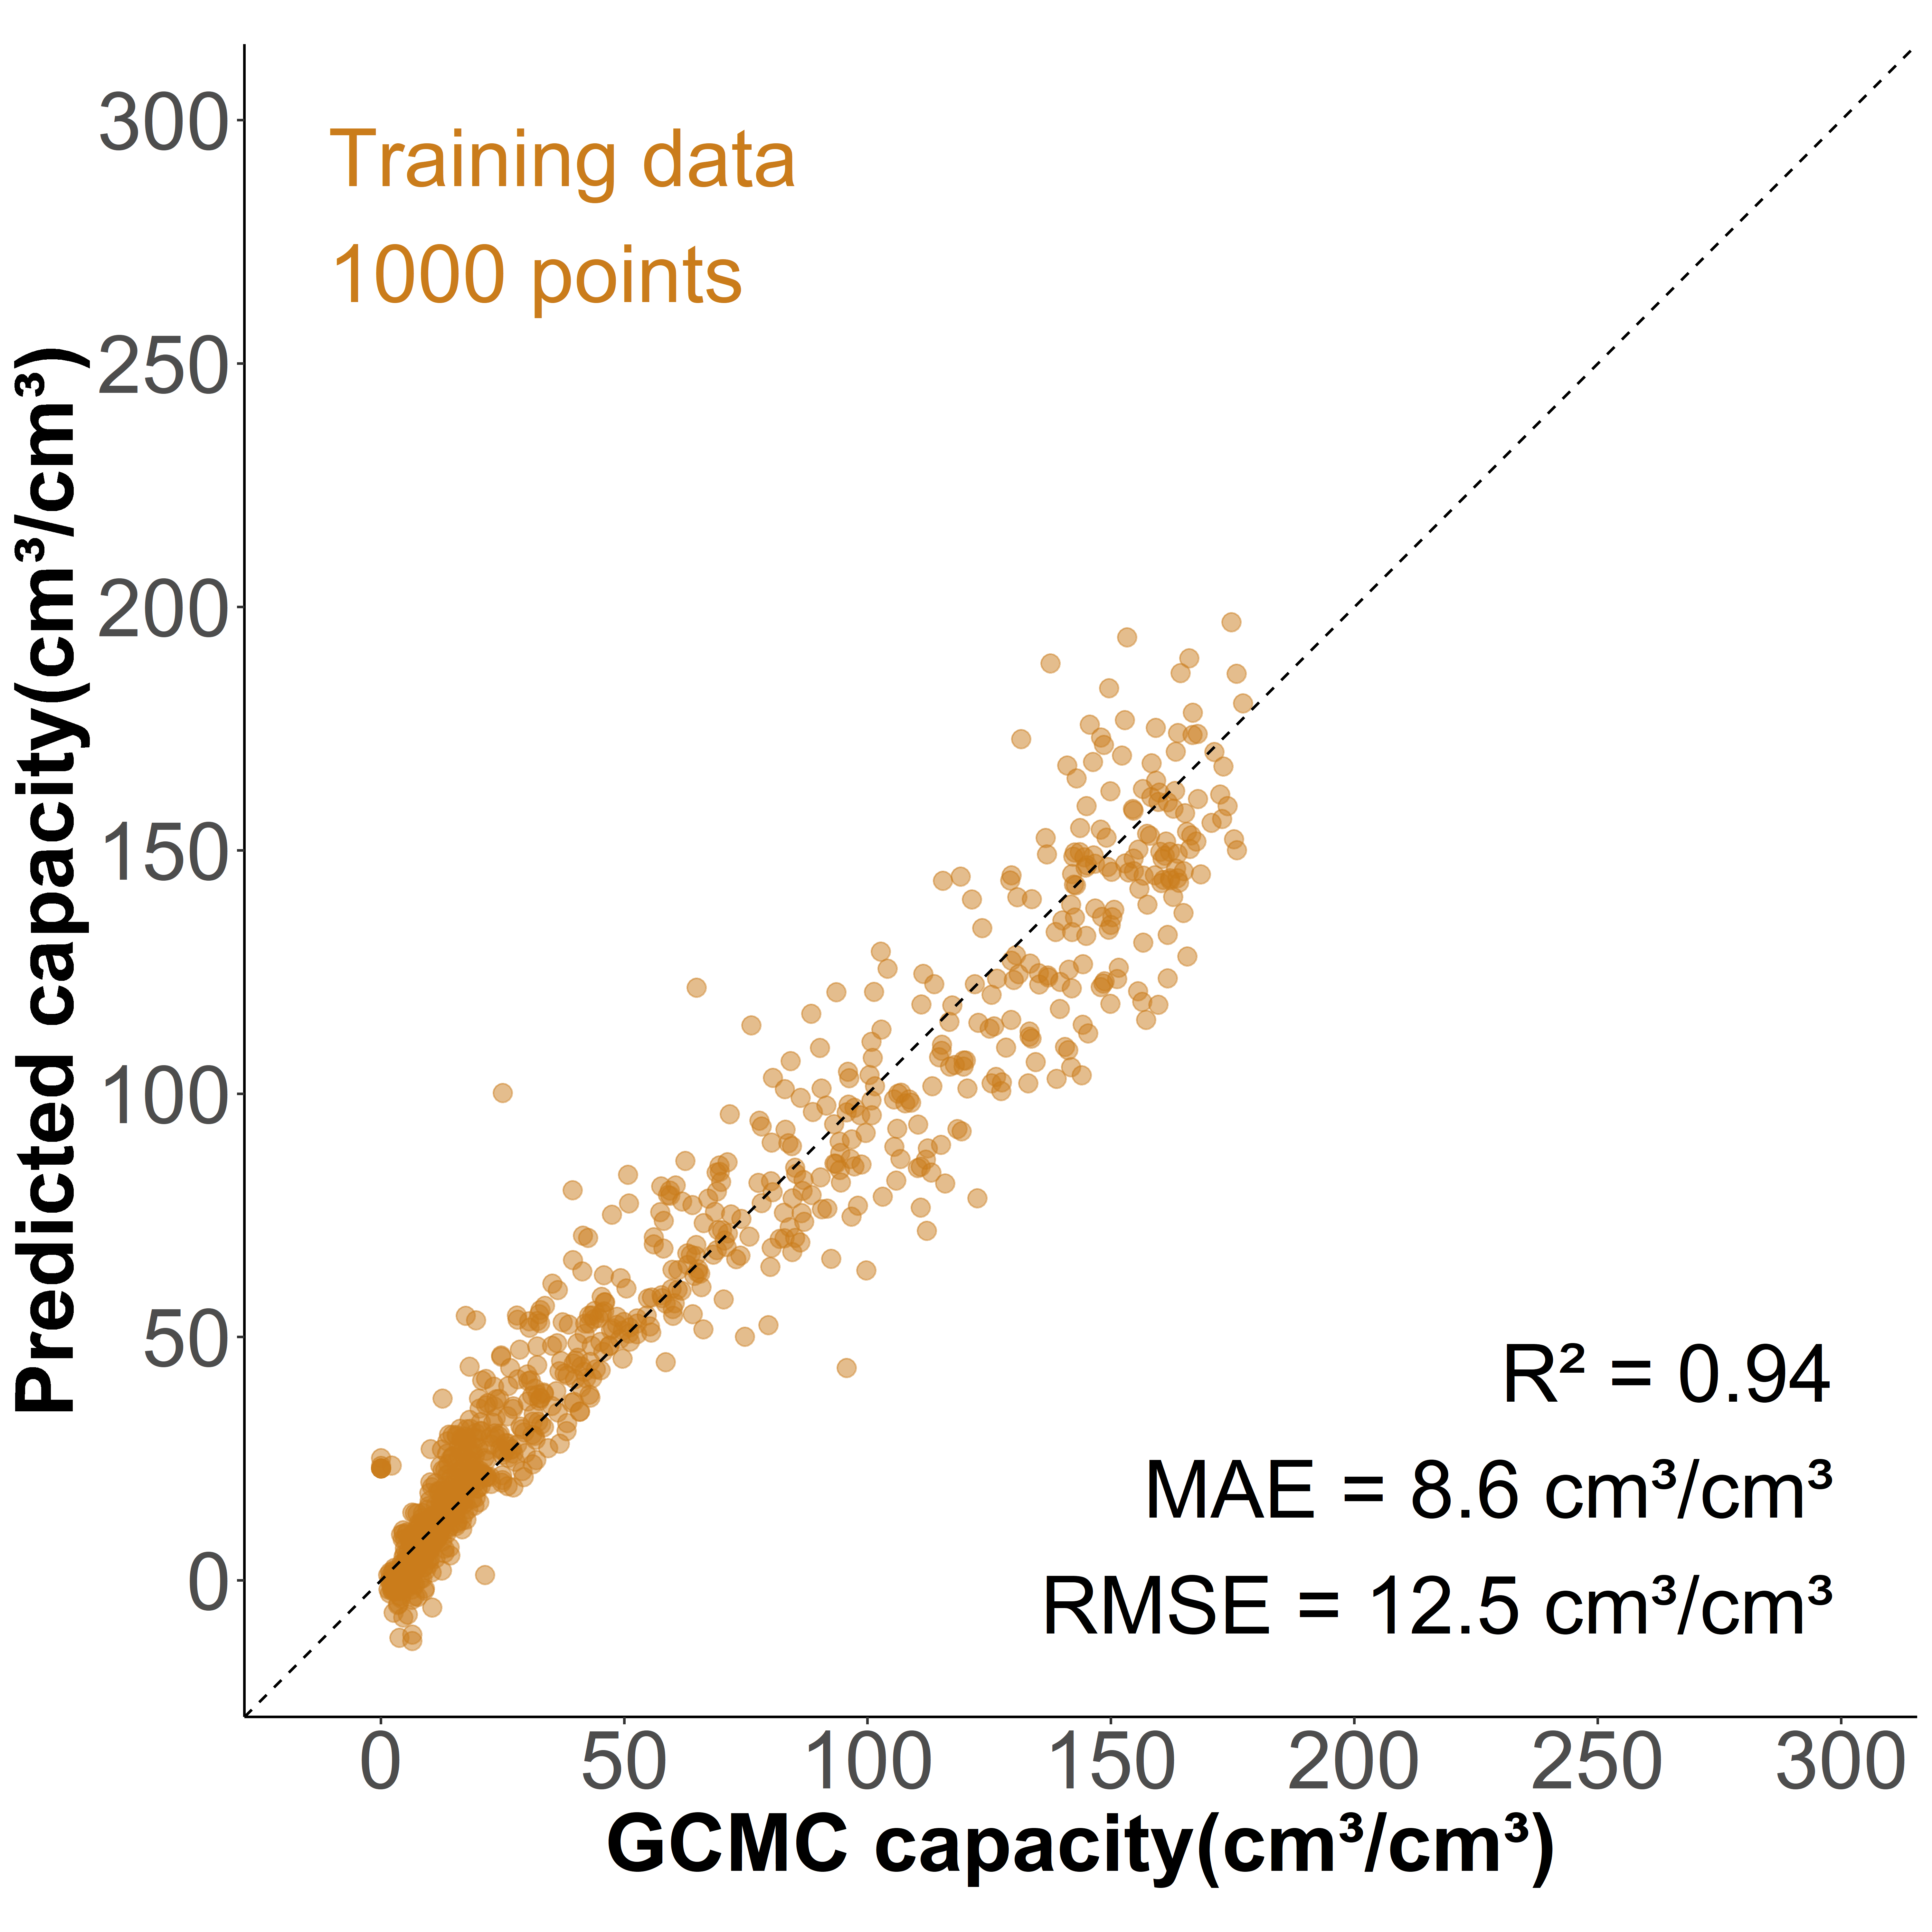

The file beside this chart, header and first rows:
, id, y_act, 1, 10, 11, 12, 13, 14, 15, 16, 17, 18, 19, 2, 20, 21, 22, 23, 24, 25, 26, 27, 28
1, 10024, 5.085, 1.12521379062022e-05, 0.005604, 0.006628, 0.007381, 0.008327, 0.008372, 0.009328, 0.00917, 0.009272, 0.009339, 0.01063, 0.0009452, 0.004962, 0.005198, 0.005446, 0.005952, 0.006042, 0.006774, 0.007066, 0.007314, 0.007595
2, 10034, 15.19, 0.002995, 0.004731, 0.004969, 0.005934, 0.006523, 0.006955, 0.006855, 0.007018, 0.007832, 0.007575, 0.007763, 0.006028, 0.00453, 0.004499, 0.004862, 0.005132, 0.005107, 0.005602, 0.005808, 0.006322, 0.00656
3, 10089, 4.094, 0.000119, 0.003041, 0.003438, 0.004216, 0.004792, 0.005337, 0.005625, 0.006414, 0.006696, 0.007034, 0.007148, 0.00121, 0.003502, 0.003735, 0.004023, 0.003904, 0.003968, 0.004504, 0.004772, 0.004697, 0.005615
4, 10108, 4.649, 0.0001975, 0.003495, 0.004443, 0.00478, 0.005391, 0.005277, 0.005231, 0.005683, 0.006505, 0.007086, 0.007381, 0.0009143, 0.003708, 0.003835, 0.003948, 0.003879, 0.004139, 0.004052, 0.004032, 0.00419, 0.004487
5, 10123, 10.57, 0.002465, 0.004493, 0.004881, 0.004868, 0.005141, 0.005616, 0.006103, 0.006768, 0.007235, 0.007441, 0.007829, 0.002841, 0.003671, 0.003894, 0.004005, 0.004138, 0.004204, 0.004662, 0.004827, 0.005021, 0.005244
6, 10131, 5.256, 0.0007576, 0.002418, 0.002641, 0.003044, 0.003219, 0.003456, 0.004002, 0.004008, 0.004273, 0.004403, 0.004537, 0.001364, 0.002433, 0.002356, 0.002429, 0.002383, 0.00243, 0.002648, 0.002719, 0.002914, 0.003068
7, 10150, 20.76, 0.005924, 0.005865, 0.007327, 0.0081, 0.008389, 0.008474, 0.008644, 0.009112, 0.009426, 0.009724, 0.009945, 0.005542, 0.004862, 0.005006, 0.005193, 0.005763, 0.006171, 0.006502, 0.006749, 0.006825, 0.007743
8, 10156, 14.76, 0.0009743, 0.004573, 0.005035, 0.006081, 0.007133, 0.008044, 0.008328, 0.008876, 0.008463, 0.01051, 0.01068, 0.004267, 0.005106, 0.005362, 0.005647, 0.005398, 0.006074, 0.00633, 0.00591, 0.006707, 0.00746
9, 10161, 13.53, 0.005648, 0.004512, 0.004252, 0.004811, 0.004859, 0.005752, 0.006524, 0.006649, 0.006159, 0.006857, 0.007217, 0.002856, 0.003338, 0.004062, 0.004179, 0.004014, 0.004274, 0.004707, 0.00505, 0.004764, 0.004993
10, 1017, 39.55, 0.005482, 0.008417, 0.00876, 0.009959, 0.01079, 0.01155, 0.01153, 0.01119, 0.01288, 0.01285, 0.01357, 0.009331, 0.006498, 0.00756, 0.007857, 0.007914, 0.007469, 0.008862, 0.009399, 0.009342, 0.009753
11, 10185, 4.472, 0.0005664, 0.003306, 0.004364, 0.005961, 0.004939, 0.005361, 0.005971, 0.005478, 0.005769, 0.006913, 0.007493, 0.0003462, 0.003948, 0.004471, 0.004394, 0.003976, 0.003579, 0.003957, 0.004057, 0.00411, 0.004081
12, 10198, 18.61, 0.008211, 0.004903, 0.005193, 0.005711, 0.006104, 0.006463, 0.007095, 0.006879, 0.007516, 0.007852, 0.008052, 0.004988, 0.004066, 0.004282, 0.004128, 0.004356, 0.004834, 0.005318, 0.005421, 0.00595, 0.006548
13, 10216, 4.142, 8.22586159473751e-05, 0.003563, 0.00563, 0.004676, 0.004936, 0.00721, 0.00884, 0.007429, 0.006429, 0.007324, 0.007596, 0.0009897, 0.004144, 0.004221, 0.004776, 0.005843, 0.005319, 0.00427, 0.003236, 0.003673, 0.004293
14, 10228, 5.989, 0.001191, 0.003957, 0.004539, 0.004945, 0.005468, 0.005653, 0.005214, 0.005335, 0.006187, 0.006635, 0.00703, 0.0006021, 0.003726, 0.003671, 0.003632, 0.003816, 0.003645, 0.003368, 0.004332, 0.004798, 0.005145
15, 10234, 7.735, 0.001075, 0.002901, 0.003349, 0.003508, 0.003877, 0.004118, 0.004332, 0.004648, 0.004655, 0.004622, 0.004881, 0.001077, 0.002571, 0.002669, 0.002808, 0.002935, 0.003099, 0.003268, 0.003478, 0.003795, 0.00382
16, 10249, 15.78, 0.009179, 0.005419, 0.005153, 0.004563, 0.004793, 0.005602, 0.007048, 0.007332, 0.007715, 0.008678, 0.008453, 0.003011, 0.004581, 0.004852, 0.00523, 0.004646, 0.004492, 0.005124, 0.005496, 0.006535, 0.006275
17, 10264, 4.923, 8.22586159473751e-05, 0.003591, 0.003535, 0.004856, 0.005378, 0.00736, 0.009282, 0.008203, 0.007005, 0.007421, 0.006457, 0.0009845, 0.003486, 0.003851, 0.005218, 0.00565, 0.004655, 0.004036, 0.003154, 0.003679, 0.004645
18, 10273, 4.608, 0.000463, 0.003603, 0.004311, 0.004199, 0.004371, 0.004527, 0.004921, 0.005476, 0.006019, 0.007288, 0.007687, 0.0008102, 0.003862, 0.003885, 0.003862, 0.004022, 0.004126, 0.004296, 0.004433, 0.00451, 0.004539
19, 10276, 6.625, 0.001176, 0.00375, 0.004407, 0.005137, 0.005365, 0.004947, 0.004744, 0.004853, 0.006475, 0.00678, 0.006637, 0.0005946, 0.003666, 0.003682, 0.003596, 0.004241, 0.004029, 0.003391, 0.00397, 0.004569, 0.004907
20, 10297, 16.94, 0.009004, 0.004897, 0.004989, 0.004817, 0.004716, 0.005144, 0.005505, 0.005744, 0.006835, 0.007653, 0.007158, 0.003831, 0.003801, 0.00386, 0.003978, 0.00428, 0.004188, 0.00454, 0.004964, 0.005018, 0.005236
21, 10307, 17.58, 0.004478, 0.002951, 0.003079, 0.003356, 0.003496, 0.003911, 0.004009, 0.004577, 0.004822, 0.005095, 0.005121, 0.005772, 0.002775, 0.002789, 0.002721, 0.00286, 0.002976, 0.00312, 0.003363, 0.003508, 0.003997
22, 10330, 7.011, 0.0008164, 0.002357, 0.002701, 0.003024, 0.003314, 0.003432, 0.003755, 0.003869, 0.004031, 0.004152, 0.004682, 0.001354, 0.00236, 0.00247, 0.002668, 0.002695, 0.00281, 0.002998, 0.003158, 0.003275, 0.00362
23, 10336, 18.94, 0.006714, 0.004116, 0.00424, 0.004856, 0.005455, 0.006379, 0.006881, 0.007459, 0.007973, 0.007486, 0.007989, 0.004489, 0.004586, 0.004235, 0.004494, 0.004802, 0.00518, 0.005223, 0.005148, 0.005861, 0.006185
24, 10349, 17.27, 0.004504, 0.003607, 0.003933, 0.004157, 0.004308, 0.004734, 0.005092, 0.00546, 0.005651, 0.005829, 0.005704, 0.004734, 0.002812, 0.003085, 0.003125, 0.003223, 0.003467, 0.003729, 0.003807, 0.003978, 0.00396
25, 10368, 5.379, 0.0004911, 0.002919, 0.002967, 0.003447, 0.003892, 0.004225, 0.004432, 0.004749, 0.005383, 0.005704, 0.00614, 0.00093, 0.003118, 0.003202, 0.003374, 0.003499, 0.003527, 0.003748, 0.003897, 0.004081, 0.004446
26, 10374, 17.8, 0.01089, 0.004878, 0.00522, 0.00522, 0.005376, 0.005152, 0.006053, 0.006657, 0.007815, 0.009309, 0.009376, 0.003782, 0.004621, 0.004503, 0.004682, 0.004822, 0.004957, 0.00485, 0.005499, 0.005896, 0.005908
27, 10383, 19.27, 0.009335, 0.00411, 0.004332, 0.00463, 0.005026, 0.005943, 0.006637, 0.007436, 0.007856, 0.007908, 0.008225, 0.00419, 0.004327, 0.004138, 0.004549, 0.004658, 0.004871, 0.00505, 0.005584, 0.005612, 0.006132
28, 10394, 2.381, 0, 0.003436, 0.003448, 0.004142, 0.004072, 0.004454, 0.005102, 0.005877, 0.006386, 0.00678, 0.007231, 0, 0.003772, 0.003575, 0.003505, 0.003529, 0.003748, 0.004246, 0.004547, 0.004767, 0.005241
29, 10408, 1.565, 0, 0.0009018, 0.00174, 0.002534, 0.002591, 0.003404, 0.004249, 0.003664, 0.003848, 0.003791, 0.004318, 0, 0.002274, 0.002426, 0.002509, 0.002458, 0.00261, 0.002813, 0.002947, 0.002877, 0.003398
30, 10415, 1.844, 0, 0.001727, 0.001901, 0.001932, 0.002281, 0.002547, 0.002604, 0.003208, 0.003639, 0.003957, 0.004428, 0, 0.002035, 0.002527, 0.002388, 0.002311, 0.002347, 0.002527, 0.002563, 0.003055, 0.003203
31, 10418, 2.672, 0, 0.00173, 0.00204, 0.002036, 0.002448, 0.002564, 0.003223, 0.003553, 0.003282, 0.00334, 0.003615, 0.0003491, 0.00192, 0.001854, 0.001963, 0.00211, 0.002316, 0.002386, 0.002517, 0.002812, 0.002921
32, 10419, 1.759, 0, 0.001894, 0.002282, 0.002615, 0.002534, 0.002827, 0.002605, 0.00332, 0.003436, 0.003265, 0.003653, 0, 0.002156, 0.002146, 0.002131, 0.002036, 0.002222, 0.002635, 0.002499, 0.002615, 0.002721
33, 10424, 1.845, 0, 0.001528, 0.001472, 0.00172, 0.002208, 0.002703, 0.003187, 0.002628, 0.002891, 0.002843, 0.003091, 0, 0.001836, 0.001628, 0.002136, 0.002276, 0.00178, 0.002012, 0.002859, 0.002408, 0.00232
34, 10428, 1.461, 0, 0.0009675, 0.001692, 0.001147, 0.001244, 0.001526, 0.002214, 0.002906, 0.002986, 0.003105, 0.003451, 0, 0.001506, 0.001453, 0.001759, 0.001662, 0.001669, 0.001915, 0.001732, 0.002155, 0.002178
35, 10434, 3.093, 0, 0.002792, 0.003886, 0.004452, 0.004805, 0.005496, 0.006125, 0.005798, 0.006364, 0.00815, 0.008301, 0, 0.004503, 0.004302, 0.004063, 0.004151, 0.003396, 0.00366, 0.004088, 0.004377, 0.005974
36, 10437, 113.7, 0.001261, 0.01975, 0.02122, 0.02122, 0.02668, 0.02374, 0.02794, 0.02185, 0.02185, 0.01786, 0.01681, 0.0145, 0.007143, 0.005672, 0.004622, 0.002941, 0.001471, 0.001261, 0.001891, 0.0002101, 0.001261
37, 10455, 2.522, 0, 0.003014, 0.003899, 0.00383, 0.004411, 0.004314, 0.005379, 0.00654, 0.007148, 0.007536, 0.008545, 0, 0.004203, 0.004148, 0.004203, 0.003996, 0.003927, 0.004217, 0.004922, 0.004964, 0.005185
38, 10470, 6.434, 0, 0.008174, 0.01027, 0.01165, 0.01071, 0.01186, 0.01302, 0.01425, 0.01946, 0.01816, 0.01714, 0.0003617, 0.009404, 0.009549, 0.0102, 0.009476, 0.008825, 0.01201, 0.01403, 0.01288, 0.01338
39, 10474, 3.03, 5.80517821897132e-06, 0.002189, 0.002711, 0.002966, 0.002978, 0.003233, 0.004087, 0.004151, 0.004232, 0.003982, 0.004226, 0.0003309, 0.002293, 0.002398, 0.002583, 0.002548, 0.002618, 0.002885, 0.003367, 0.003083, 0.00371
40, 10475, 2.528, 0, 0.002014, 0.0021, 0.002651, 0.003275, 0.003734, 0.003887, 0.004218, 0.004181, 0.004089, 0.004022, 4.28527701254974e-05, 0.001959, 0.002467, 0.002467, 0.002553, 0.003, 0.002706, 0.00311, 0.003104, 0.003232
41, 10495, 3.139, 0, 0.004065, 0.004037, 0.003512, 0.004425, 0.005406, 0.006803, 0.006554, 0.007079, 0.007674, 0.007854, 0, 0.003512, 0.003609, 0.003927, 0.0043, 0.004314, 0.004107, 0.004646, 0.005365, 0.005904
42, 1051, 84.43, 0.03541, 0.007307, 0.007869, 0.007713, 0.008431, 0.007307, 0.0084, 0.006651, 0.007026, 0.008181, 0.008181, 0.02626, 0.003997, 0.003778, 0.003903, 0.004434, 0.004559, 0.005059, 0.005621, 0.006183, 0.005995
43, 1052, 68.63, 0.02117, 0.008242, 0.008275, 0.008408, 0.008608, 0.01014, 0.009605, 0.008508, 0.009472, 0.009538, 0.00884, 0.01599, 0.004653, 0.00452, 0.004586, 0.005184, 0.005085, 0.005251, 0.00452, 0.005749, 0.006314
44, 1053, 69.28, 0.01617, 0.008151, 0.009771, 0.00942, 0.008961, 0.01023, 0.0105, 0.009852, 0.00915, 0.01026, 0.009717, 0.01609, 0.00529, 0.005857, 0.005209, 0.005884, 0.005992, 0.005911, 0.006424, 0.006208, 0.005182
45, 10554, 3.071, 0, 0.002941, 0.003253, 0.003754, 0.003905, 0.004539, 0.004501, 0.005409, 0.00505, 0.005437, 0.006213, 0.000104, 0.003045, 0.00348, 0.003489, 0.003612, 0.003442, 0.003849, 0.003943, 0.004255, 0.004728
46, 10563, 2.31, 0, 0.003808, 0.003468, 0.003527, 0.002992, 0.003323, 0.003612, 0.00476, 0.004768, 0.004879, 0.005278, 0, 0.002958, 0.002626, 0.002354, 0.002584, 0.002456, 0.00357, 0.004131, 0.003859, 0.004641
47, 10586, 4.33, 0, 0.004065, 0.005221, 0.005318, 0.006121, 0.006009, 0.006234, 0.007567, 0.006924, 0.008177, 0.007438, 0.0005141, 0.004563, 0.004595, 0.004338, 0.005141, 0.004547, 0.005205, 0.005703, 0.005478, 0.005816
48, 1059, 71.21, 0.03675, 0.006481, 0.006539, 0.006713, 0.005787, 0.007002, 0.006713, 0.008623, 0.007697, 0.00897, 0.01076, 0.02419, 0.004861, 0.004398, 0.005729, 0.004456, 0.005498, 0.00544, 0.005845, 0.005093, 0.006308
49, 10595, 5.674, 0.0001692, 0.002653, 0.003476, 0.003322, 0.003283, 0.003975, 0.003645, 0.00426, 0.004291, 0.005629, 0.006759, 0.002353, 0.003245, 0.003007, 0.00336, 0.003276, 0.003583, 0.003568, 0.003629, 0.004068, 0.004514
50, 10618, 2.72, 1.2037750385208e-05, 0.001589, 0.001946, 0.002135, 0.002412, 0.002769, 0.003198, 0.003174, 0.003202, 0.003126, 0.00325, 0.0003571, 0.001701, 0.001902, 0.001906, 0.00179, 0.002183, 0.002275, 0.002351, 0.002584, 0.002688
51, 10635, 4.054, 0, 0.003923, 0.004617, 0.005283, 0.00534, 0.00619, 0.00653, 0.006855, 0.006884, 0.007323, 0.007337, 0.0004816, 0.003782, 0.004051, 0.004702, 0.004051, 0.004957, 0.004957, 0.005623, 0.005581, 0.005935
52, 10649, 4.337, 1.2569130216189e-05, 0.002702, 0.002941, 0.003312, 0.002935, 0.003563, 0.004286, 0.004424, 0.00423, 0.004858, 0.005392, 0.0007039, 0.002771, 0.002973, 0.002765, 0.003092, 0.002991, 0.003463, 0.003507, 0.003953, 0.004035
53, 10660, 2.489, 0, 0.002351, 0.002738, 0.002981, 0.002938, 0.003119, 0.003187, 0.003661, 0.003331, 0.00383, 0.004204, 0.0003555, 0.002464, 0.00257, 0.002476, 0.002582, 0.002607, 0.002626, 0.002956, 0.003175, 0.003006
54, 10697, 5.907, 0.0004115, 0.004068, 0.00415, 0.00455, 0.005021, 0.005691, 0.006302, 0.006185, 0.006678, 0.007196, 0.007572, 0.001811, 0.004103, 0.003821, 0.004103, 0.004209, 0.005232, 0.004997, 0.004844, 0.005561, 0.006173
55, 10710, 6.414, 0, 0.01034, 0.009404, 0.01251, 0.0136, 0.0123, 0.01266, 0.01302, 0.01483, 0.01845, 0.01859, 0.000651, 0.009838, 0.00897, 0.01034, 0.0115, 0.01092, 0.008825, 0.0115, 0.01223, 0.01302
56, 10725, 13.96, 0, 0.01096, 0.01493, 0.0155, 0.01758, 0.01749, 0.01796, 0.01815, 0.01928, 0.01966, 0.02004, 0.001512, 0.0103, 0.01125, 0.01267, 0.01153, 0.01257, 0.01427, 0.01333, 0.0155, 0.01607
57, 10756, 2.271, 0, 0.00308, 0.003315, 0.004113, 0.003827, 0.003844, 0.003965, 0.004842, 0.004581, 0.004963, 0.004712, 0, 0.002785, 0.002829, 0.002889, 0.003002, 0.003202, 0.003445, 0.003696, 0.003983, 0.004
58, 10761, 1.783, 0, 0.001619, 0.001975, 0.002613, 0.002425, 0.002714, 0.003157, 0.00403, 0.006334, 0.004816, 0.002741, 0, 0.002183, 0.002472, 0.001652, 0.002606, 0.003318, 0.003876, 0.002626, 0.002223, 0.003036
59, 10765, 2.034, 0, 0.002185, 0.002185, 0.002397, 0.002093, 0.002168, 0.002789, 0.003313, 0.002652, 0.003829, 0.003463, 0, 0.001925, 0.001877, 0.00185, 0.002093, 0.002203, 0.002383, 0.002361, 0.00222, 0.002833
60, 10782, 4.32, 0, 0.003687, 0.003541, 0.004493, 0.005616, 0.005299, 0.006131, 0.00769, 0.008298, 0.008047, 0.007545, 0.0003568, 0.004043, 0.004638, 0.004638, 0.005285, 0.00514, 0.004612, 0.005946, 0.005404, 0.006461
... 940 more rows
